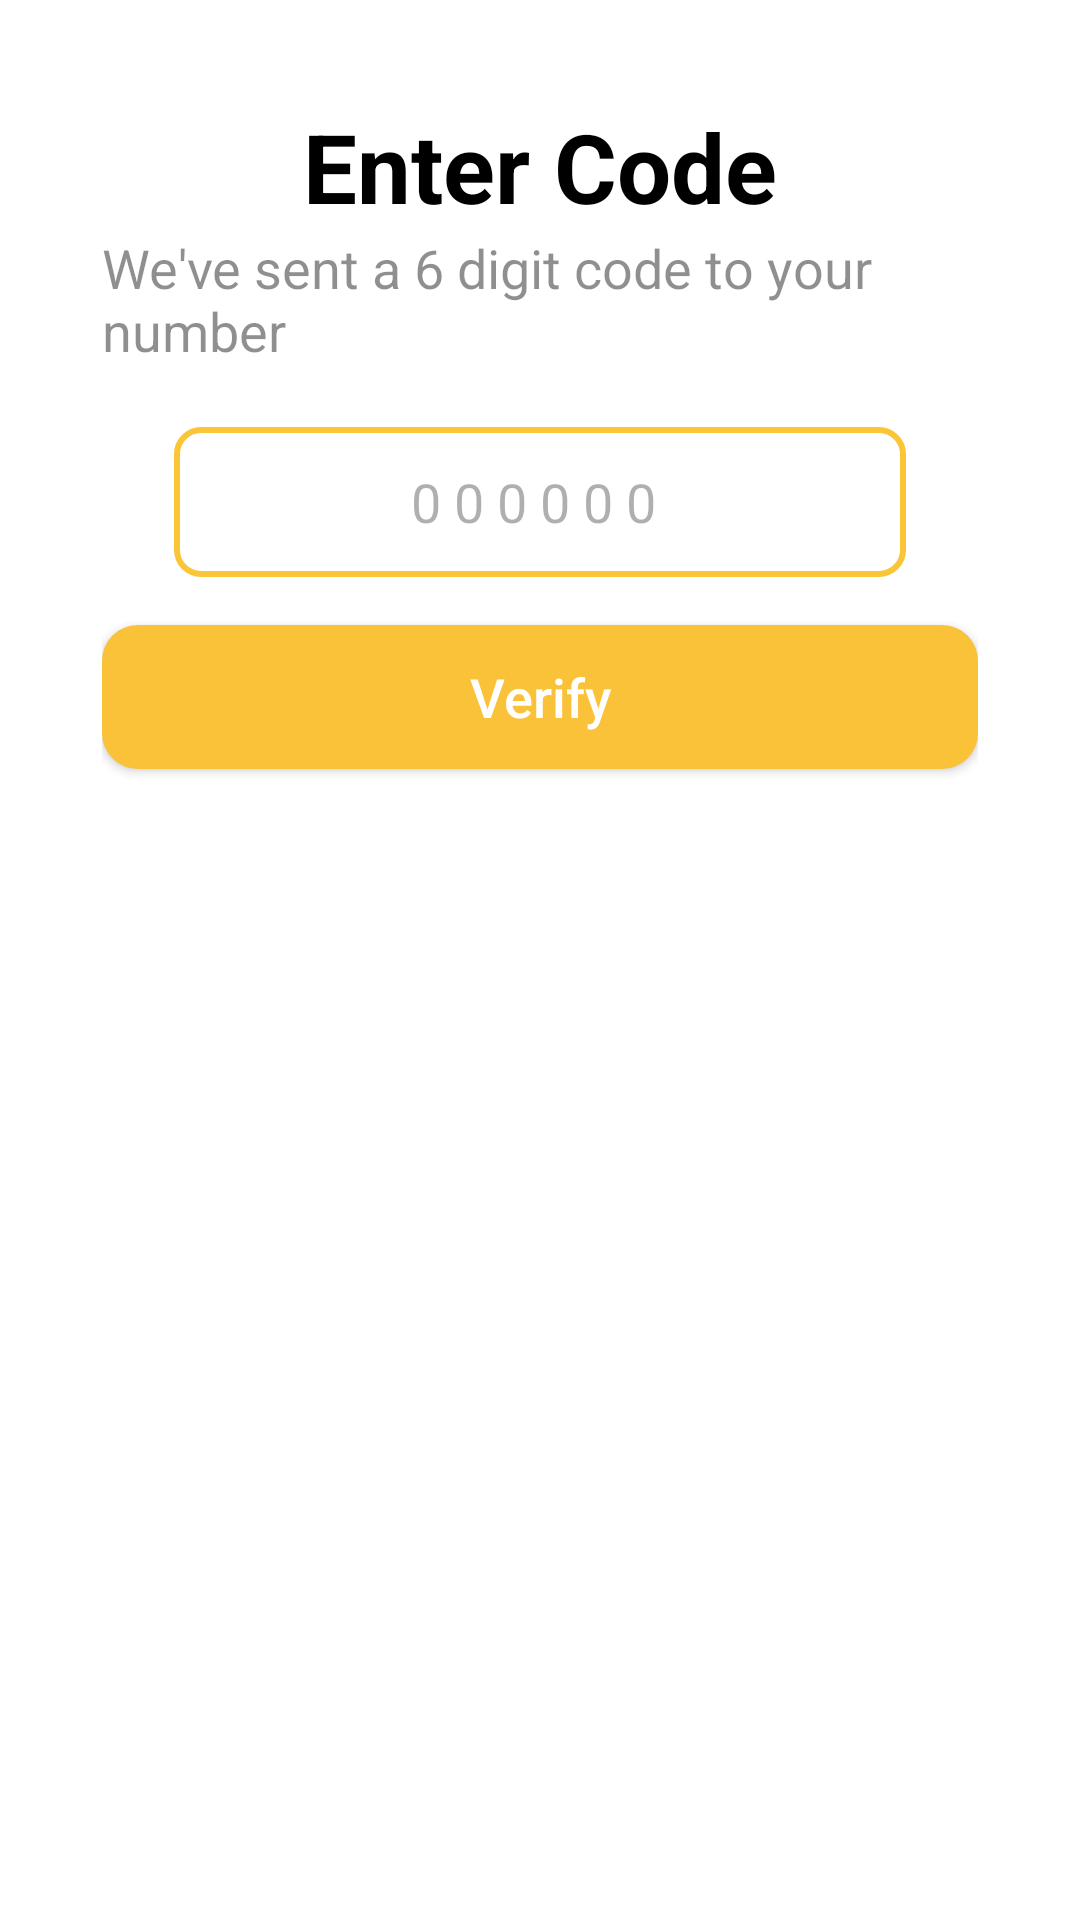

Layout XML and referenced resources for this Android screen:
<!-- AndroidManifest.xml: application theme Theme.AppCompat -->
<!-- res/layout/user_otpactivity.xml -->
<LinearLayout xmlns:android="http://schemas.android.com/apk/res/android"
    android:orientation="vertical"
    android:layout_width="match_parent"
    android:background="@color/white"
    android:padding="34dp"
    android:layout_height="match_parent">

    <TextView
        android:layout_width="wrap_content"
        android:layout_height="wrap_content"
        android:text="Enter Code"
        android:textColor="@color/black"
        android:textSize="32dp"
        android:textStyle="bold"
        android:layout_gravity="center"
        />

    <TextView

        android:layout_width="match_parent"
        android:layout_height="wrap_content"
        android:text="We've sent a 6 digit code to your number"
        android:textColor="#70000000"
        android:textSize="18sp"/>

    <EditText
        android:layout_marginStart="24dp"
        android:layout_marginEnd="24dp"
        android:background="@drawable/number_input"
        android:id="@+id/userOTP"
        android:layout_width="match_parent"
        android:layout_height="50dp"
        android:ems="10"
        android:layout_marginTop="20dp"
        android:inputType="number"
        android:textColorHint="#50000000"

        android:hint="0 0 0 0 0 0 "
        android:textAlignment="center"
        android:textColor="@color/black"/>


    <Button

        android:background="@drawable/btn_back"
        android:layout_width="match_parent"
        android:layout_marginTop="16dp"
        android:layout_height="wrap_content"
        android:text="Verify"
        android:elevation="4dp"
        android:textSize="18sp"
        android:textAllCaps="false"
        android:clickable="true"
        android:focusable="true"
        android:id="@+id/userOtpSubmit"
        />


</LinearLayout>
<!-- resources referenced by this layout -->
<resources>
  <!-- drawable btn_back (drawable) -->
  <shape xmlns:android="http://schemas.android.com/apk/res/android"
      android:shape="rectangle">
      <solid android:color="#fac238"/>
      
      <corners android:radius="12dp"/>
  
  </shape>
  <!-- drawable number_input (drawable) -->
  <shape xmlns:android="http://schemas.android.com/apk/res/android"
      android:shape="rectangle">
  
      <solid android:color="@color/white"/>
  
      <stroke android:color="#fac638" android:width="2dp"/>
  
  
      <corners android:radius="8dp"/>
      <padding android:left="12dp" android:top="12dp"
          android:right="12dp" android:bottom="12dp"/>
  </shape>
  <!-- not gathered from this repository: default colours our renderer supplied (Android Studio template values) -->
  <color name="black">#FF000000</color>
  <color name="white">#FFFFFFFF</color>
</resources>
